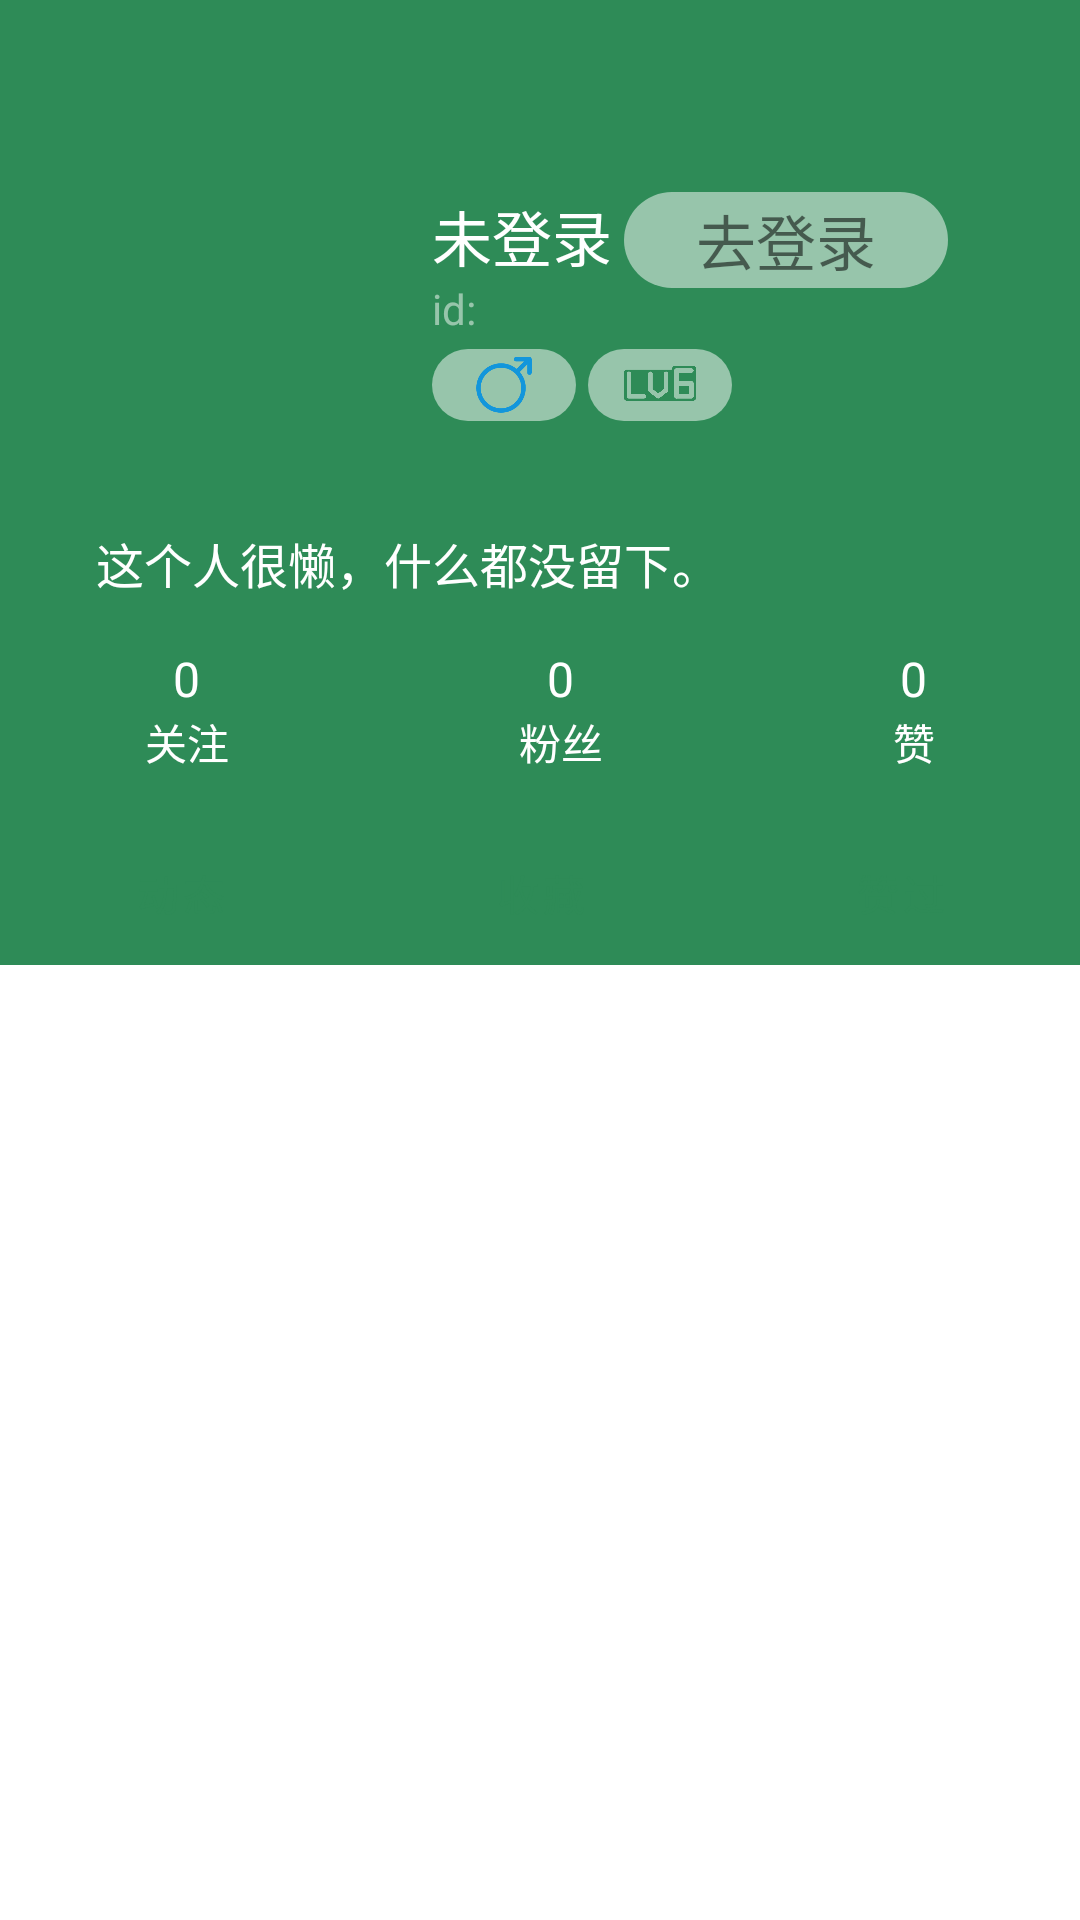

Android layout source for this screen:
<!-- AndroidManifest.xml: application theme Theme.KuAnXDA -->
<!-- res/layout/fragment_personal.xml -->
<?xml version="1.0" encoding="utf-8"?>
<androidx.constraintlayout.widget.ConstraintLayout xmlns:android="http://schemas.android.com/apk/res/android"
    xmlns:tools="http://schemas.android.com/tools"
    android:layout_width="match_parent"
    android:layout_height="match_parent"
    xmlns:app="http://schemas.android.com/apk/res-auto"
    android:background="@color/textColor"
    tools:context=".PersonalFragment">

    <ImageView
        android:paddingRight="8dp"
        android:paddingTop="8dp"
        android:src="@drawable/ic_baseline_menu_24"
        app:layout_constraintRight_toRightOf="parent"
        android:layout_width="wrap_content"
        android:layout_height="wrap_content"
        tools:ignore="MissingConstraints" />

    <androidx.constraintlayout.widget.ConstraintLayout
        android:id="@+id/text_and_avatar"
        android:layout_width="match_parent"
        android:layout_height="wrap_content"
        android:paddingStart="32dp"
        android:paddingTop="64dp"
        android:paddingRight="32dp"
        app:layout_constraintLeft_toLeftOf="parent"
        app:layout_constraintRight_toRightOf="parent"
        app:layout_constraintTop_toTopOf="parent"
        tools:ignore="MissingConstraints,NotSibling">
        <ImageView
            android:id="@+id/avatar"
            android:layout_width="96dp"
            android:layout_height="96dp"
            tools:ignore="MissingConstraints" />

        <RelativeLayout
            android:layout_height="wrap_content"
            android:layout_width="wrap_content"
            app:layout_constraintLeft_toRightOf="@id/avatar">
            <TextView
                android:id="@+id/username"
                android:layout_width="wrap_content"
                android:layout_height="wrap_content"
                tools:ignore="MissingConstraints"
                android:text="未登录"
                android:textColor="@color/white"
                android:textSize="20dp"
                android:layout_marginStart="16dp"
                app:layout_constraintTop_toTopOf="@id/avatar"
                app:layout_constraintLeft_toRightOf="@id/avatar"
                />
            <TextView
                android:id="@+id/user_id"
                android:layout_width="wrap_content"
                android:layout_height="wrap_content"
                tools:ignore="MissingConstraints"
                android:text="id:"
                android:layout_below="@id/username"
                android:textColor="#80FFFFFF"
                android:layout_marginStart="16dp"
                app:layout_constraintBottom_toBottomOf="@id/avatar"
                app:layout_constraintLeft_toRightOf="@id/avatar"
                />

            <LinearLayout
                android:layout_marginTop="4dp"
                android:layout_height="wrap_content"
                android:orientation="horizontal"
                android:layout_marginStart="16dp"
                android:layout_below="@id/user_id"
                android:layout_width="wrap_content">
                <ImageView

                    android:id="@+id/sex"
                    android:src="@drawable/male"
                    android:background="@drawable/avatar"
                    android:layout_width="48dp"
                    android:layout_height="24dp" />
                <ImageView
                    android:layout_marginStart="4dp"
                    android:id="@+id/level"
                    android:src="@drawable/lv6"
                    android:layout_width="48dp"
                    android:background="@drawable/avatar"
                    android:layout_height="24dp" />
            </LinearLayout>
            <TextView
                android:id="@+id/edit_info"
                android:layout_alignParentRight="true"
                android:layout_marginRight="108dp"
                android:width="108dp"
                android:height="32sp"
                android:gravity="center"
                android:clickable="true"
                android:focusable="true"
                android:textSize="20dp"
                android:text="@string/go_to_login"
                android:layout_width="wrap_content"
                android:layout_height="wrap_content"
                android:background="@drawable/avatar" />
        </RelativeLayout>

    </androidx.constraintlayout.widget.ConstraintLayout>

    <TextView
        android:id="@+id/textInfo"
        android:textSize="16dp"
        android:text="这个人很懒，什么都没留下。"
        android:paddingStart="32dp"
        android:paddingTop="16dp"
        android:textColor="@color/white"
        android:layout_width="wrap_content"
        android:layout_height="wrap_content"
        app:layout_constraintTop_toBottomOf="@id/text_and_avatar"
        tools:ignore="MissingConstraints,NotSibling" />

    <LinearLayout
        android:id="@+id/platform_info"
        app:layout_constraintTop_toBottomOf="@id/textInfo"
        android:paddingTop="16dp"
        android:layout_width="match_parent"
        android:layout_height="wrap_content"
        tools:ignore="MissingConstraints">
        <LinearLayout
            android:layout_weight="1"
            android:gravity="center"
            android:orientation="vertical"
            android:layout_width="wrap_content"
            android:layout_height="wrap_content">
            <TextView
                android:text="0"
                android:textSize="16dp"
                android:textColor="@color/white"
                android:id="@+id/follow_num"
                android:layout_width="wrap_content"
                android:layout_height="wrap_content" />
            <TextView
                android:text="@string/follow"
                android:textSize="14dp"
                android:textColor="@color/white"
                android:id="@+id/follow"
                android:layout_width="wrap_content"
                android:layout_height="wrap_content" />
        </LinearLayout>
        <LinearLayout
            android:gravity="center"
            android:layout_weight="1"
            android:orientation="vertical"
            android:layout_width="wrap_content"
            android:layout_height="wrap_content">
            <TextView
                android:text="0"
                android:textSize="16dp"
                android:textColor="@color/white"
                android:id="@+id/fans_num"
                android:layout_width="wrap_content"
                android:layout_height="wrap_content" />
            <TextView
                android:text="@string/fans"
                android:textSize="14dp"
                android:textColor="@color/white"
                android:id="@+id/fans"
                android:layout_width="wrap_content"
                android:layout_height="wrap_content" />
        </LinearLayout>
        <LinearLayout

            android:gravity="center"
            android:layout_weight="1"
            android:orientation="vertical"
            android:layout_width="wrap_content"
            android:layout_height="wrap_content">
            <TextView
                android:text="0"
                android:textSize="16dp"
                android:textColor="@color/white"
                android:id="@+id/fabulous_num"
                android:layout_width="wrap_content"
                android:layout_height="wrap_content" />
            <TextView
                android:text="@string/fabulous"
                android:textSize="14dp"
                android:textColor="@color/white"
                android:id="@+id/fabulous"
                android:layout_width="wrap_content"
                android:layout_height="wrap_content" />
        </LinearLayout>
    </LinearLayout>

    <RelativeLayout
        android:layout_height="wrap_content"
        android:layout_width="match_parent"
        tools:ignore="MissingConstraints">

        <ImageView
            android:layout_width="64dp"
            android:layout_height="64dp"
            />
    </RelativeLayout>

    
    <com.google.android.material.tabs.TabLayout
        android:id="@+id/tab_bar"
        android:layout_width="match_parent"
        android:layout_height="wrap_content"
        android:layout_marginTop="16dp"
        app:tabTextColor="@color/textColor"
        app:tabIndicatorColor="@color/textColor"
        app:layout_constraintTop_toBottomOf="@id/platform_info"
        app:layout_constraintBottom_toTopOf="@id/photo_fragment_container"
        android:background="@drawable/top_round"
        tools:ignore="MissingConstraints,NotSibling">
        <com.google.android.material.tabs.TabItem
            android:id="@+id/dynamic"
            android:layout_width="wrap_content"
            android:layout_height="wrap_content"
            android:text="动态"/>
        <com.google.android.material.tabs.TabItem
            android:id="@+id/collection"
            android:layout_width="wrap_content"
            android:layout_height="wrap_content"
            android:text="收藏"/>
        <com.google.android.material.tabs.TabItem
            android:id="@+id/thumbs_up"
            android:layout_width="wrap_content"
            android:layout_height="wrap_content"
            android:text="赞过"/>
    </com.google.android.material.tabs.TabLayout>
    <androidx.constraintlayout.widget.ConstraintLayout
        android:id="@+id/photo_fragment_container"
        android:layout_width="match_parent"
        android:layout_height="0dp"
        android:background="@color/white"
        app:layout_constraintTop_toBottomOf="@id/tab_bar"
        app:layout_constraintBottom_toBottomOf="parent"
        tools:ignore="MissingConstraints" />
</androidx.constraintlayout.widget.ConstraintLayout>
<!-- resources referenced by this layout -->
<resources>
  <item name="textColor" type="color">#2E8B57</item>
  <!-- drawable avatar (drawable) -->
  <?xml version="1.0" encoding="utf-8"?>
  <shape xmlns:android="http://schemas.android.com/apk/res/android">
      
      <corners android:radius="64dp" />
      
      <stroke android:width="0dp" android:color="#FFFFFF" />
      <solid android:color="#80FFFFFF" />
  </shape>
  <!-- drawable lv6: png bitmap (drawable, 14621 bytes) -->
  <!-- drawable male: png bitmap (drawable, 7234 bytes) -->
  <string name="fabulous">赞</string>
  <string name="fans">粉丝</string>
  <string name="follow">关注</string>
  <string name="go_to_login">去登录</string>
  <style name="Theme.KuAnXDA" parent="Theme.MaterialComponents.DayNight.NoActionBar">
          
          <item name="colorPrimary">@color/textColor</item>
          <item name="colorPrimaryVariant">@color/textColor</item>
          <item name="colorOnPrimary">@color/white</item>
          
          <item name="colorSecondary">@color/teal_200</item>
          <item name="colorSecondaryVariant">@color/teal_700</item>
          <item name="colorOnSecondary">@color/black</item>
          
          <item name="android:statusBarColor" tools:targetApi="l">?attr/colorPrimaryVariant</item>
          
      </style>
  <!-- not gathered from this repository: default colours our renderer supplied (Android Studio template values) -->
  <color name="teal_200">#FF03DAC5</color>
  <color name="teal_700">#FF018786</color>
  <color name="black">#FF000000</color>
  <color name="white">#FFFFFFFF</color>
</resources>
